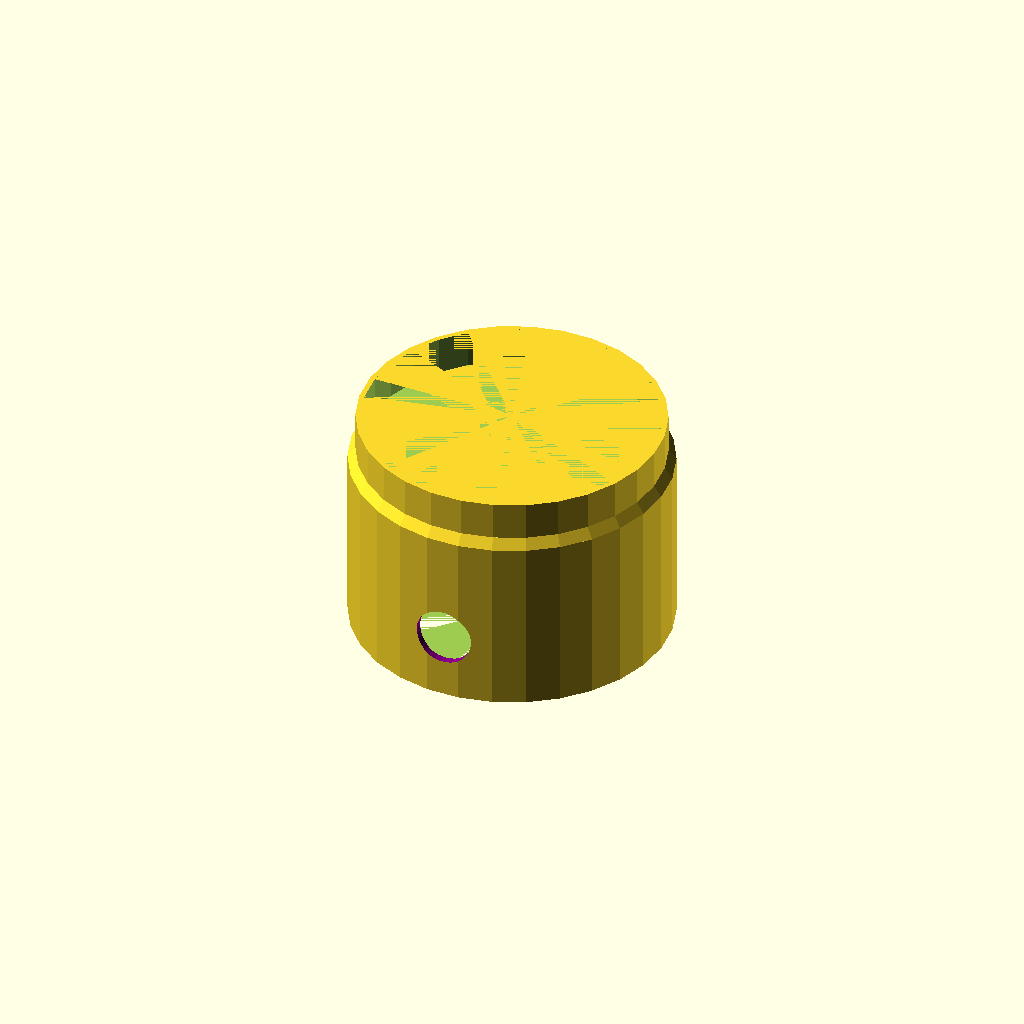
Cell 1: rendered with the file's own defaults.
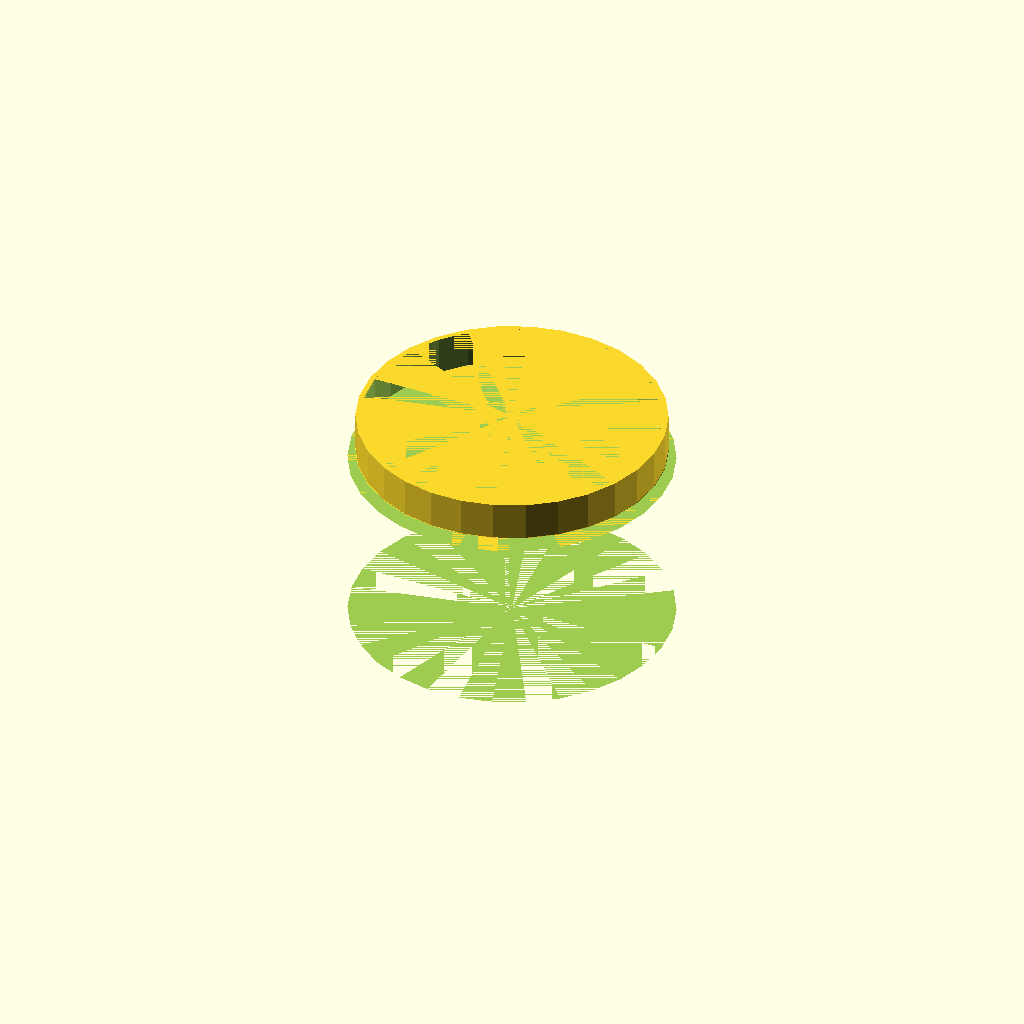
Cell 2: pvc_125_id = 237.6 (everything else at default).
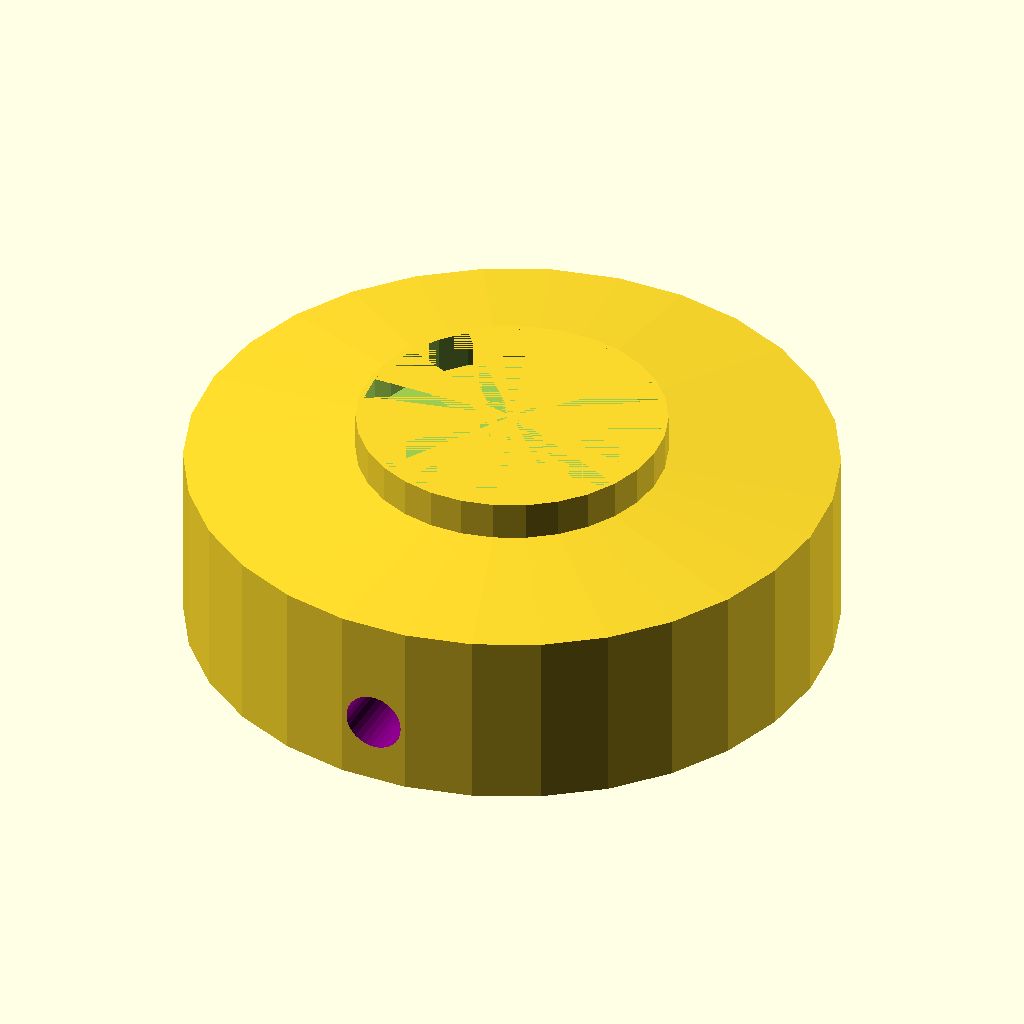
Cell 3 — pvc_125_od set to 250, the other parameters unchanged.
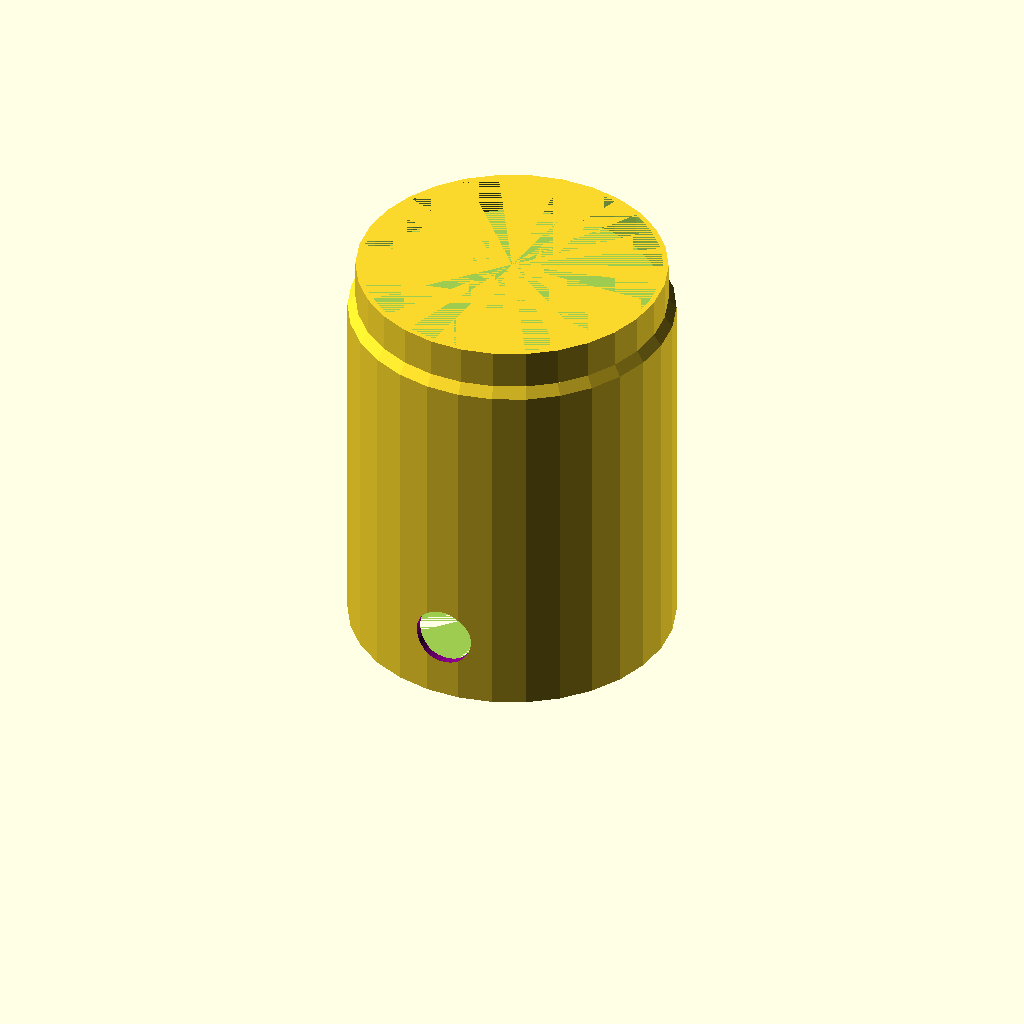
Cell 4: ht = 140 (everything else at default).
All cells are drawn from one camera (rotation 55°, 0°, 25°, orthographic, colour scheme Cornfield), so only the parameter changes between them.
Source of the model, models/french-weather-station-125mm-pipe-hack-shorty.scad:
/*
Connecting 125mm Pipe Hack - Shorty
for Weather Station
Remixed for https://www.thingiverse.com/thing:5990046
Metric PVC pipes are hard to find in the USA

Created October 13, 2023
Modified October 31, 2024
*/

// see https://epco-plastics.com/news/post/inch-and-metric-pipe-dimensions

pvc_125_id = 118.8;
pvc_125_od = 125; // OD of metric pipe
nozzle_size = 0.6;

ht = 70;

id = pvc_125_id + 0.15;
od = pvc_125_id + floor((pvc_125_od - pvc_125_id) / nozzle_size) * nozzle_size; // make wall size nultiple of nozzle size (0.6)
echo("OD", od);

hole_d = 2;
hole_z_off = 5 + 11;

base_to_pipe_ctr = 26;
base_pipe_d = 20.683 + 2;
pipe_cut_cyl_h = od + 5;

skinny_od = 118.2 + 0.6; // same as funnel fitting OD, just tighter fit
skinny_id = skinny_od - 4; // can be thin here

taper_h = 4;
skinny_h = 15;

$fs = 0.2;

difference() {
    cylinder(d=od, h=ht);
    cylinder(d=id, h=ht);

    color("purple")
    translate([0, -pipe_cut_cyl_h/2, base_to_pipe_ctr])
    rotate([270, 0, 0])
    cylinder(d=base_pipe_d, h=pipe_cut_cyl_h);
}

translate([0, 0, ht])
difference() {
    cylinder(d1=od, d2=skinny_od, h=taper_h);

    cylinder(d1=id, d2=skinny_id, h=taper_h);
}

translate([0, 0, ht + taper_h])
    difference() {
        cylinder(d=skinny_od, h=skinny_h);

        cylinder(d=skinny_id, h=skinny_h);
    }
Parameter table extracted from the source (name, type, default, range or options):
pvc_125_id: number, default 118.8
pvc_125_od: number, default 125
nozzle_size: number, default 0.6
ht: number, default 70
hole_d: number, default 2
base_to_pipe_ctr: number, default 26
taper_h: number, default 4
skinny_h: number, default 15
